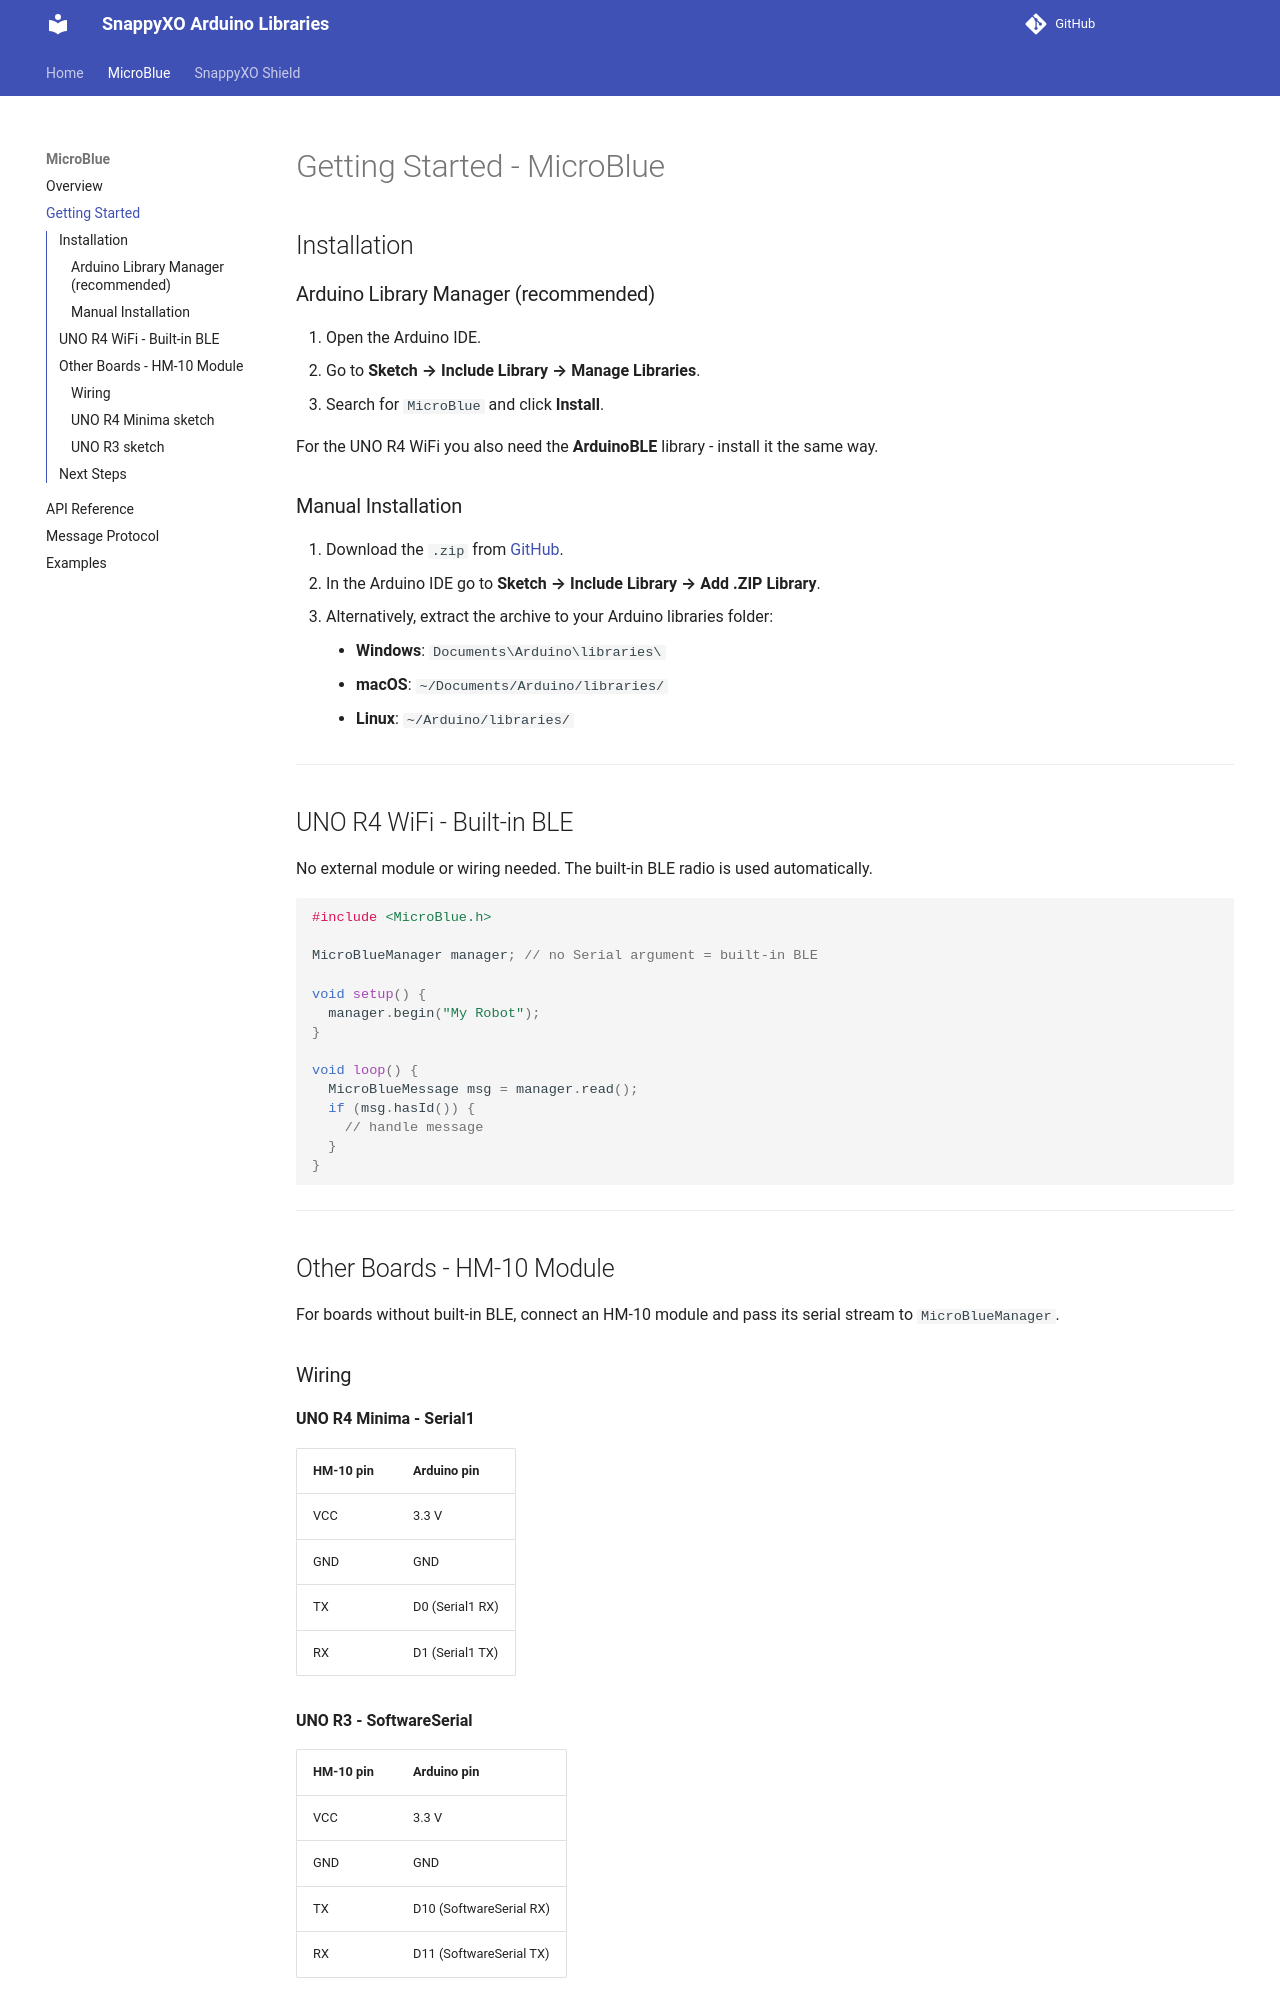

repository: samar-01/docs · page: microblue/getting-started/index.html · generator: mkdocs

# Getting Started - MicroBlue

## Installation

### Arduino Library Manager (recommended)

1. Open the Arduino IDE.
2. Go to **Sketch → Include Library → Manage Libraries**.
3. Search for `MicroBlue` and click **Install**.

For the UNO R4 WiFi you also need the **ArduinoBLE** library - install it the same way.

### Manual Installation

1. Download the `.zip` from [GitHub](https://github.com/snappyxo/microblue-arduino).
2. In the Arduino IDE go to **Sketch → Include Library → Add .ZIP Library**.
3. Alternatively, extract the archive to your Arduino libraries folder:
    - **Windows**: `Documents\Arduino\libraries\`
    - **macOS**: `~/Documents/Arduino/libraries/`
    - **Linux**: `~/Arduino/libraries/`

---

## UNO R4 WiFi - Built-in BLE

No external module or wiring needed. The built-in BLE radio is used automatically.

```cpp
#include <MicroBlue.h>

MicroBlueManager manager; // no Serial argument = built-in BLE

void setup() {
  manager.begin("My Robot");
}

void loop() {
  MicroBlueMessage msg = manager.read();
  if (msg.hasId()) {
    // handle message
  }
}
```

---

## Other Boards - HM-10 Module

For boards without built-in BLE, connect an HM-10 module and pass its serial stream to `MicroBlueManager`.
